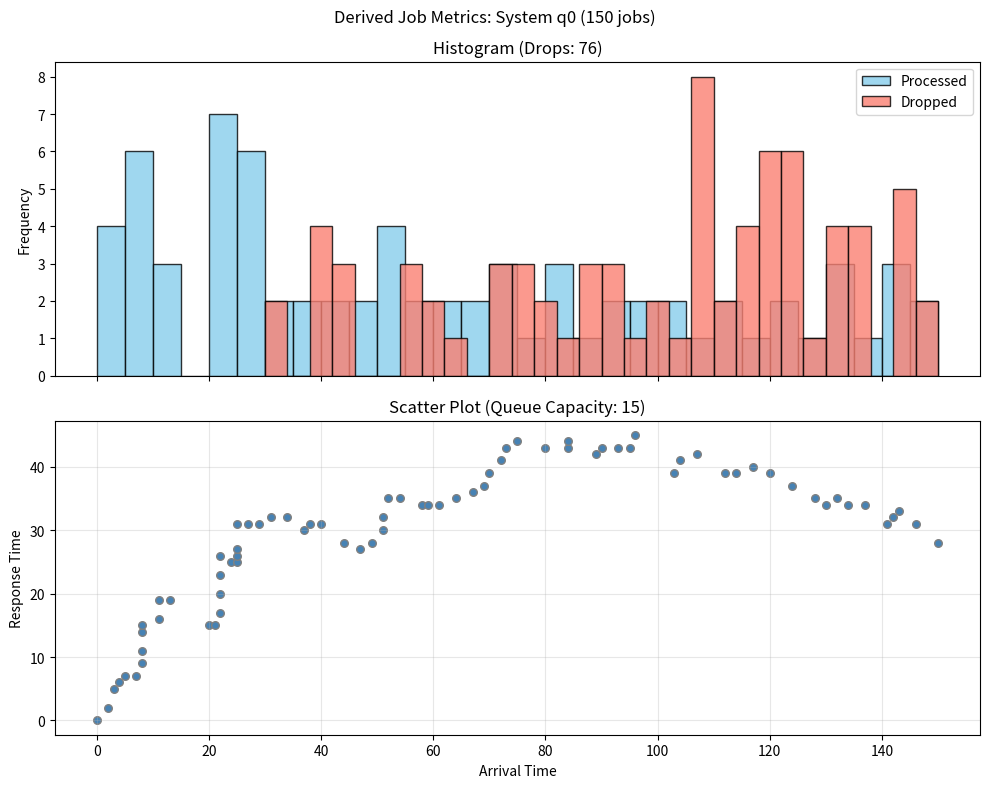

This chart was generated by the following Python code:
import matplotlib.pyplot as plt
import numpy as np
from collections import deque

num_jobs = 150

arrival_times = np.random.randint(0, num_jobs+1, size=num_jobs)
arrival_times = np.sort(arrival_times)
arrivals = list(arrival_times)

q0_queue = deque()
q0_server_free_at = -1
errors = 0
successful_jobs = []
dropped_jobs = []

# Main algo
for t in range(200):
    # Move completed jobs out of server
    if q0_server_free_at == t: q0_server_free_at = -1

    # Add new jobs
    while arrivals and arrivals[0] == t:
        job_arr = arrivals.pop(0)
        if len(q0_queue) < 15: q0_queue.append(job_arr)
        else:
            errors += 1
            dropped_jobs.append(job_arr)
            
    # Send new jobs to empty servers
    if q0_server_free_at == -1 and q0_queue:
        arr_t = q0_queue.popleft()
        response_time = t - arr_t
        successful_jobs.append({'arrival': arr_t, 'response': response_time})
        q0_server_free_at = t + np.random.randint(1, 5) # Simulate task execution time


plot_arrivals = [j['arrival'] for j in successful_jobs]
plot_responses = [j['response'] for j in successful_jobs]

fig, (ax1, ax2) = plt.subplots(2, 1, figsize=(10, 8), sharex=True)

# Histogram
ax1.hist(plot_arrivals, bins=30, color='skyblue', edgecolor='black', alpha=0.8, label='Processed')
if dropped_jobs:
    ax1.hist(dropped_jobs, bins=30, color='salmon', edgecolor='black', alpha=0.8, label='Dropped')
ax1.set_title(f'Histogram (Drops: {errors})')
ax1.set_ylabel('Frequency')
ax1.legend()

# Scatter Plot
ax2.scatter(plot_arrivals, plot_responses, color='steelblue', edgecolor='gray', s=30)
ax2.set_title('Scatter Plot (Queue Capacity: 15)')
ax2.set_xlabel('Arrival Time')
ax2.set_ylabel('Response Time')
ax2.grid(True, alpha=0.3)

plt.suptitle(f'Derived Job Metrics: System q0 ({num_jobs} jobs)')
plt.tight_layout()
plt.savefig('emetrics-sketch-cap.png')
plt.show()
